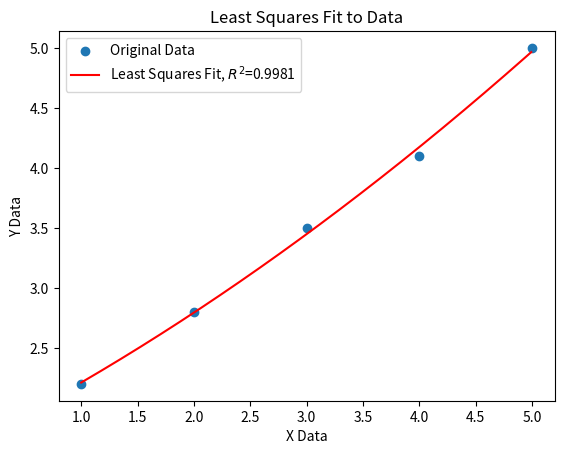

Source code (Python):
import numpy as np
import matplotlib.pyplot as plt
from math import *

class LeastSquaresFit_Class():
    def __init__(self, xdata=None, ydata=None):
        self.x = xdata if xdata is not None else np.array([])
        self.y = ydata if ydata is not None else np.array([])
        self.coeffs = np.array([])

    def RSquared(self, a):
        AvgY = np.mean(self.y)  # calculates the average value of y
        SSTot = 0
        SSRes = 0
        for i in range(len(self.y)):
            SSTot += (self.y[i] - AvgY)**2
            SSRes += (self.y[i] - self.Poly(self.x[i], a))**2
        RSq = 1 - SSRes/SSTot
        return RSq

    def Poly(self, xval, a):
        p = np.poly1d(a)
        return p(xval)

    def LeastSquares(self, power):
        self.coeffs = np.polyfit(self.x, self.y, power)
        return self.coeffs

    def GetCoeffsString(self):
        s = ''
        n = 0
        for c in self.coeffs:
            s += ('' if n == 0 else ', ') + "{:0.4f}".format(c)
            n += 1
        return s

    def GetPlotInfo(self, power, npoints=500):
        Xmin = min(self.x)
        Xmax = max(self.x)
        Ymin = min(self.y)
        Ymax = max(self.y)
        dX = 1.0 * (Xmax - Xmin) / npoints

        a = self.LeastSquares(power)

        xvals = []
        yvals = []
        for i in range(npoints):
            xvals.append(Xmin + i * dX)
            yvals.append(self.Poly(xvals[i], a))
        RSq = self.RSquared(a)
        return xvals, yvals, RSq

# Example xdata and ydata
xdata = np.array([1, 2, 3, 4, 5])
ydata = np.array([2.2, 2.8, 3.5, 4.1, 5.0])

# Initialize the LeastSquaresFit_Class with the data
ls_fit = LeastSquaresFit_Class(xdata, ydata)

# Fit the data with a polynomial of order 2 (quadratic)
coeffs = ls_fit.LeastSquares(power=2)

# Get the coefficients string
coeffs_string = ls_fit.GetCoeffsString()
print(f"Polynomial Coefficients: {coeffs_string}")

# Get the plot info for 500 points
xvals, yvals, RSq = ls_fit.GetPlotInfo(power=2, npoints=500)

# Plotting
plt.scatter(xdata, ydata, label='Original Data')
plt.plot(xvals, yvals, color='red', label=f'Least Squares Fit, $R^2$={RSq:.4f}')
plt.legend()
plt.xlabel('X Data')
plt.ylabel('Y Data')
plt.title('Least Squares Fit to Data')
plt.show()

# Print R squared value
print(f"R Squared Value: {RSq}")
